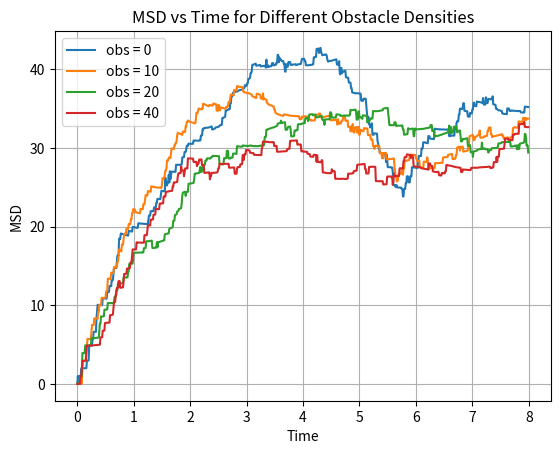

This figure's Python source:
import numpy as np
import matplotlib.pyplot as plt

# Parameters

N = 100
L = 10.0
v0 = 2.0
dt = 0.01
Dr = 0.1
noise = 0.1
steps = 800

obs_list = [0, 10, 20, 40]   # different obstacle densities
obs_radius = 0.6

# Function to simulate + compute MSD

def simulate_msd(num_obs):

    positions = np.random.rand(N, 2) * L
    theta = np.random.rand(N) * 2 * np.pi
    obstacles = np.random.rand(num_obs, 2) * L

    traj = np.zeros((steps, N, 2))

    for t in range(steps):

        # orientation update
        theta += np.sqrt(2 * Dr * dt) * np.random.randn(N)

        directions = np.column_stack((np.cos(theta), np.sin(theta)))

        new_positions = positions + v0 * directions * dt
        new_positions += noise * np.sqrt(dt) * np.random.randn(N, 2)

        # obstacle collisions
        for i in range(N):
            for obs in obstacles:
                if np.linalg.norm(new_positions[i] - obs) < obs_radius:
                    new_positions[i] = positions[i]
                    theta[i] += np.pi/2 * (np.random.rand() - 0.5)

        new_positions %= L
        positions = new_positions

        traj[t] = positions

    # compute MSD
    msd = np.zeros(steps)
    for t in range(steps):
        disp = traj[t] - traj[0]
        msd[t] = np.mean(np.sum(disp**2, axis=1))

    return msd

# Run for different obstacle densities

time = np.arange(steps) * dt

for num_obs in obs_list:
    print(f"Running for num_obs = {num_obs}")
    msd = simulate_msd(num_obs)

    plt.plot(time, msd, label=f"obs = {num_obs}")


# Plot
plt.xlabel("Time")
plt.ylabel("MSD")
plt.title("MSD vs Time for Different Obstacle Densities")
plt.legend()
plt.grid()

plt.show()
